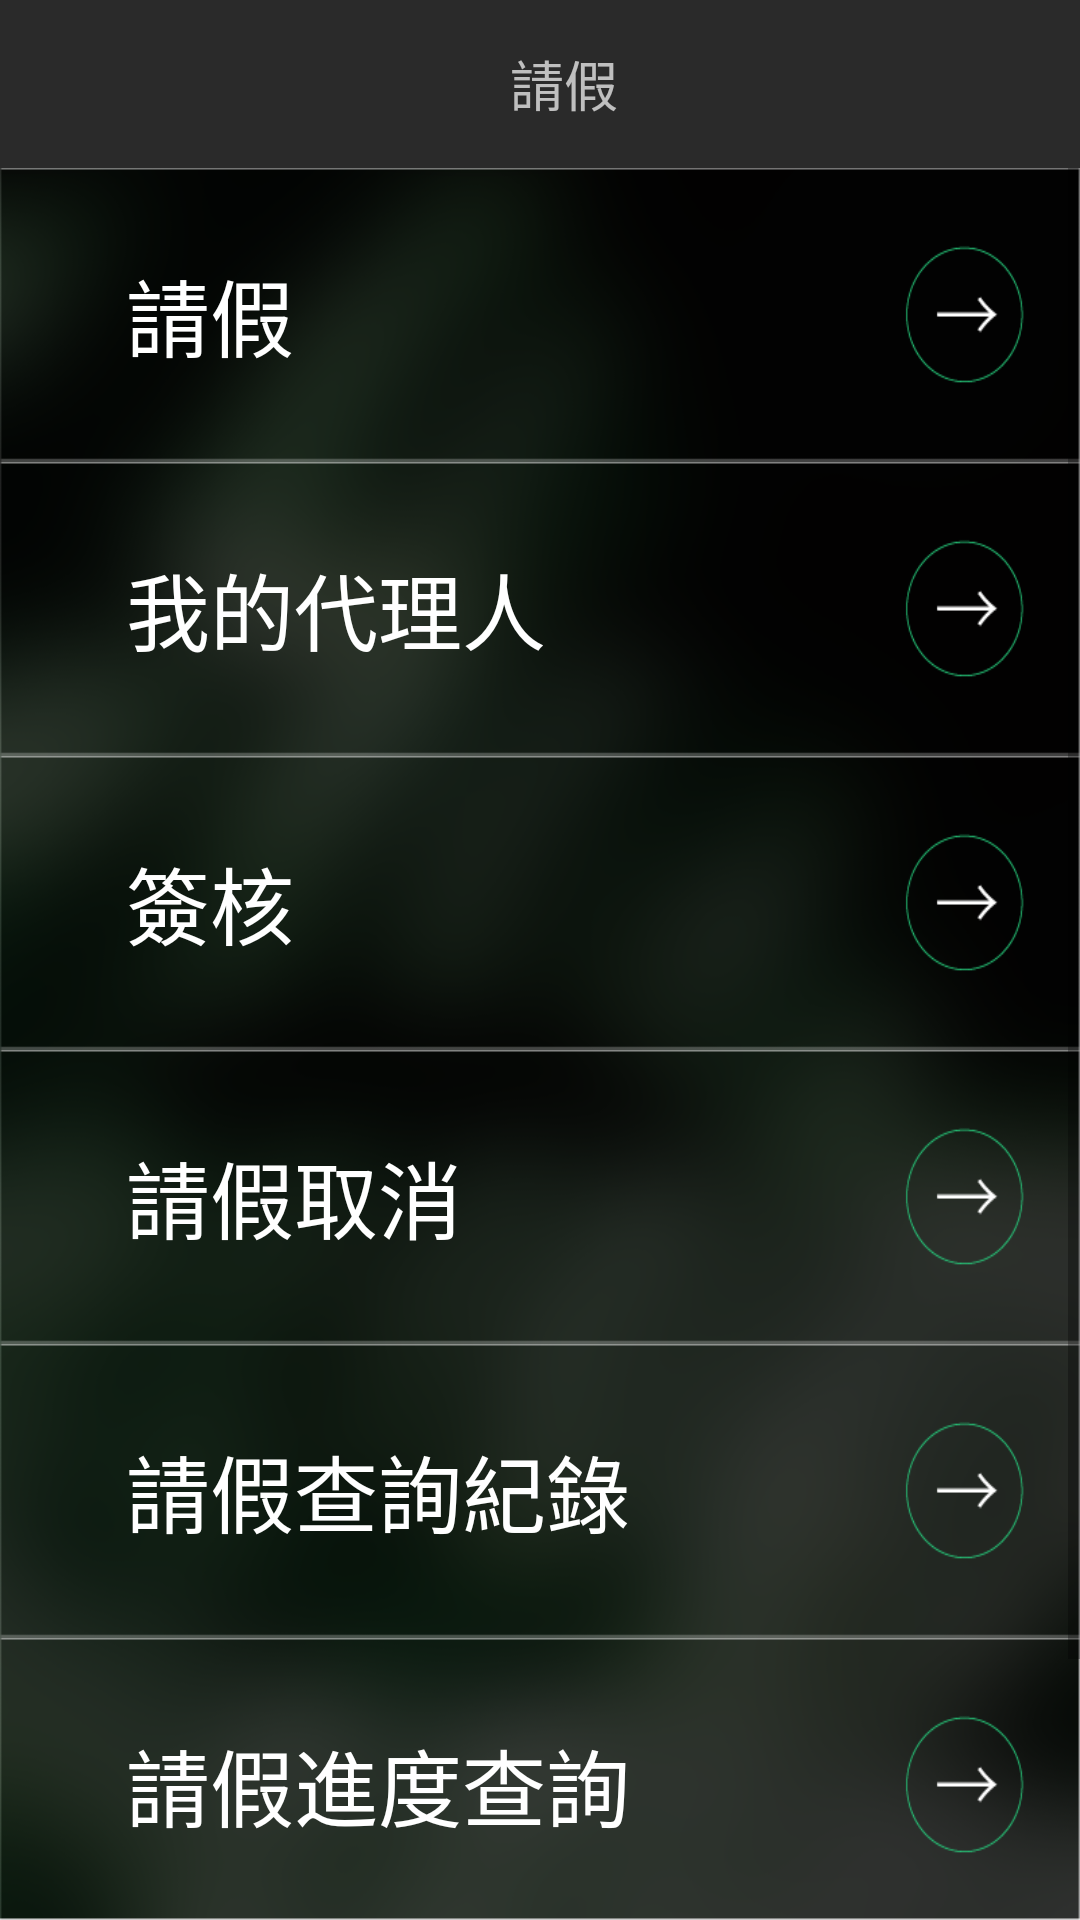

Here is an Android app screen rendered from its layout file. Give the layout XML and the strings, colors and styles it references.
<!-- AndroidManifest.xml: application theme AppTheme -->
<!-- res/layout/empmenu.xml -->
<?xml version="1.0" encoding="utf-8"?>
<androidx.coordinatorlayout.widget.CoordinatorLayout xmlns:android="http://schemas.android.com/apk/res/android"
    xmlns:app="http://schemas.android.com/apk/res-auto"
    xmlns:tools="http://schemas.android.com/tools"
    android:layout_width="match_parent"
    android:layout_height="match_parent"
    tools:context=".Empmenu">

    <com.google.android.material.appbar.AppBarLayout
        android:layout_width="match_parent"
        android:layout_height="wrap_content"
        android:theme="@style/AppTheme.AppBarOverlay">

        <androidx.appcompat.widget.Toolbar
            android:id="@+id/toolbar"
            android:layout_width="match_parent"
            android:layout_height="?attr/actionBarSize"
            android:background="#2a2a2a"
            app:popupTheme="@style/AppTheme.PopupOverlay" >
            <TextView
                android:layout_width="match_parent"
                android:layout_height="match_parent"
                android:text="請假"
                android:gravity ="center"
                android:textSize="18sp"
                android:id="@+id/toolbar_title" />
        </androidx.appcompat.widget.Toolbar>

    </com.google.android.material.appbar.AppBarLayout>

    <include layout="@layout/content_empmenu" />

</androidx.coordinatorlayout.widget.CoordinatorLayout>
<!-- res/layout/content_empmenu.xml (included above) -->
<?xml version="1.0" encoding="utf-8"?>
<androidx.constraintlayout.widget.ConstraintLayout xmlns:android="http://schemas.android.com/apk/res/android"
    xmlns:app="http://schemas.android.com/apk/res-auto"
    xmlns:tools="http://schemas.android.com/tools"
    android:layout_width="match_parent"
    android:layout_height="match_parent"
    app:layout_behavior="@string/appbar_scrolling_view_behavior"
    tools:context=".Empmenu"
    tools:showIn="@layout/empmenu">
    <ScrollView
        android:layout_width="match_parent"
        android:layout_height="match_parent"

        android:background="@drawable/cs_bg3">


        <LinearLayout
            android:layout_width="wrap_content"
            android:layout_height="match_parent"

            android:orientation="vertical">
<TextView
    android:id="@+id/dayo"
    android:layout_width="wrap_content"
    android:layout_height="98dp"
    android:text="      請假"
    android:textSize="28sp"
    android:textColor="#fff"
    android:gravity="center_vertical|left"
    android:background="@drawable/cs_txtbtn"
    />
            <TextView
                android:id="@+id/subsign"
                android:layout_width="match_parent"
                android:layout_height="98dp"
                android:text="      我的代理人"
                android:textSize="28sp"
                android:textColor="#fff"
                android:gravity="center_vertical|left"
                android:background="@drawable/cs_txtbtn"
                />
            <TextView
                android:id="@+id/signature"
                android:layout_width="match_parent"
                android:layout_height="98dp"
                android:text="      簽核"
                android:textSize="28sp"
                android:textColor="#fff"
                android:gravity="center_vertical|left"
                android:background="@drawable/cs_txtbtn"
                />

            <TextView
                android:id="@+id/del"
                android:layout_width="match_parent"
                android:layout_height="98dp"
                android:text="      請假取消"
                android:textSize="28sp"
                android:textColor="#fff"
                android:gravity="center_vertical|left"
                android:background="@drawable/cs_txtbtn"
                />
            <TextView
                android:id="@+id/search"
                android:layout_width="match_parent"
                android:layout_height="98dp"
                android:text="      請假查詢紀錄"
                android:textSize="28sp"
                android:textColor="#fff"
                android:gravity="center_vertical|left"
                android:background="@drawable/cs_txtbtn"
                />
            <TextView
                android:id="@+id/prog"
                android:layout_width="match_parent"
                android:layout_height="98dp"
                android:text="      請假進度查詢"
                android:textSize="28sp"
                android:textColor="#fff"
                android:gravity="center_vertical|left"
                android:background="@drawable/cs_txtbtn"
                />
            <TextView
                android:id="@+id/ret"
                android:layout_width="match_parent"
                android:layout_height="98dp"
                android:text="      返回"
                android:textSize="28sp"
                android:textColor="#fff"
                android:gravity="center_vertical|left"
                android:background="@drawable/cs_txtbtn"
                />



        </LinearLayout>
         
    </ScrollView>
</androidx.constraintlayout.widget.ConstraintLayout>
<!-- resources referenced by this layout -->
<resources>
  <!-- drawable cs_bg3: png bitmap (drawable, 166859 bytes) -->
  <!-- drawable cs_txtbtn: png bitmap (drawable, 2585 bytes) -->
  <style name="AppTheme.AppBarOverlay" parent="ThemeOverlay.AppCompat.Dark.ActionBar" />
  <style name="AppTheme.PopupOverlay" parent="ThemeOverlay.AppCompat.Light">
          
          <item name="colorPrimary">#2a2a2a</item>
          <item name="colorPrimaryDark">@color/colorPrimaryDark</item>
          <item name="colorAccent">@color/colorAccent</item>
      </style>
  <style name="AppTheme" parent="Theme.AppCompat.Light.DarkActionBar">
          
          <item name="colorPrimary">#2a2a2a</item>
          <item name="colorPrimaryDark">@color/colorPrimaryDark</item>
          <item name="colorAccent">@color/colorAccent</item>
      </style>
  <!-- not gathered from this repository: default colours our renderer supplied (Android Studio template values) -->
  <color name="colorPrimaryDark">#FF3700B3</color>
  <color name="colorAccent">#FF03DAC5</color>
</resources>
